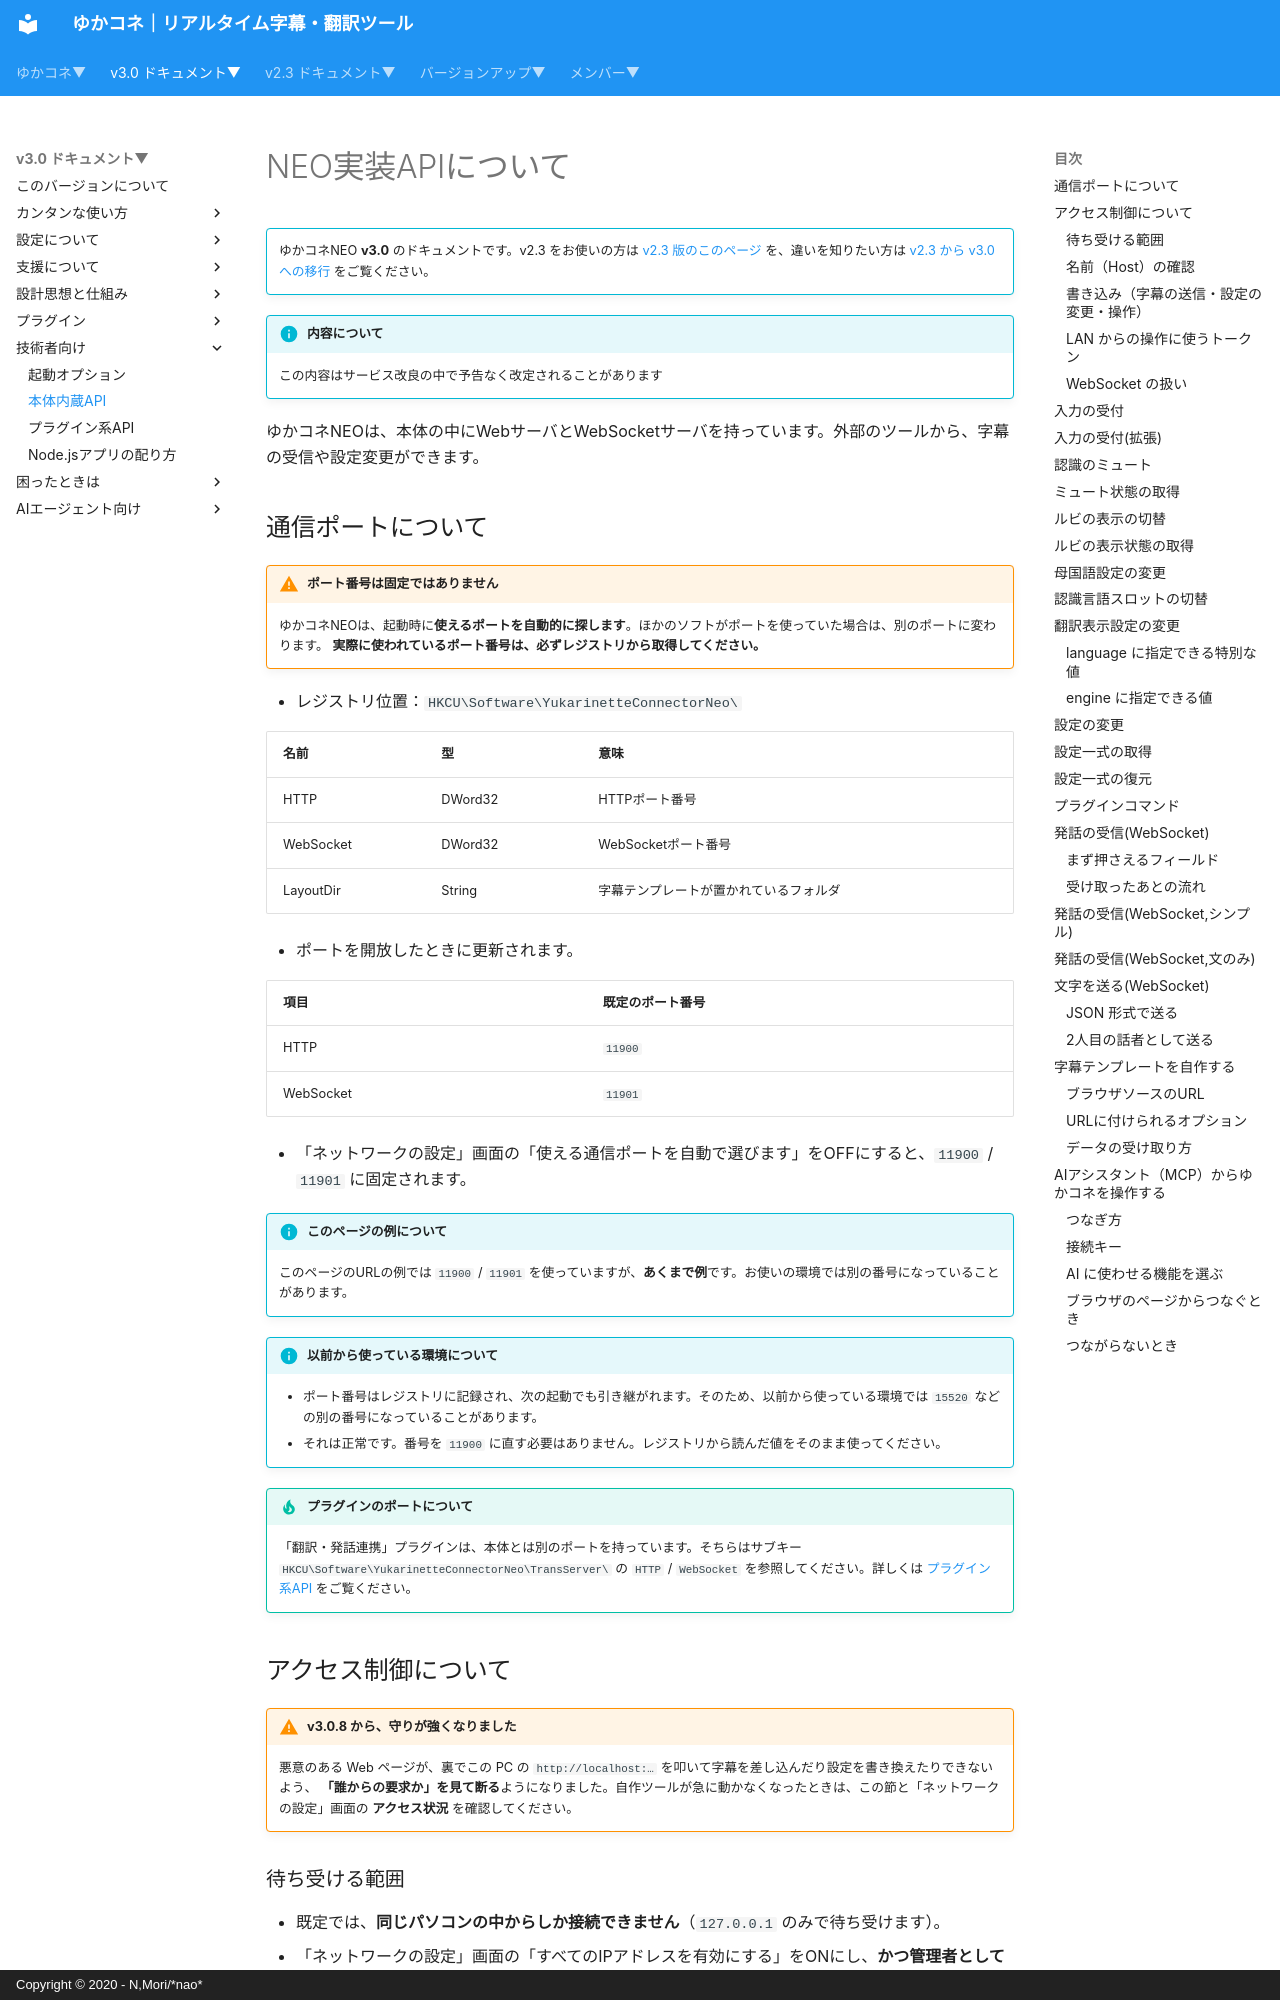

repository: nmori/yncneo-Docs-Src · page: v3.0/tech/tech_api_neo/index.html · generator: mkdocs · copyright: Copyright © 2020 - N,Mori/*nao*

# NEO実装APIについて

<!-- version-banner -->
!!! info ""
    ゆかコネNEO **v3.0** のドキュメントです。v2.3 をお使いの方は [v2.3 版のこのページ](../../v2.3/tech/tech_api_neo.md) を、違いを知りたい方は [v2.3 から v3.0 への移行](../../mig/mig_neo_v3.0.md) をご覧ください。


!!! Info "内容について"
    この内容はサービス改良の中で予告なく改定されることがあります

ゆかコネNEOは、本体の中にWebサーバとWebSocketサーバを持っています。外部のツールから、字幕の受信や設定変更ができます。

## 通信ポートについて

!!! Warning "ポート番号は固定ではありません"
    ゆかコネNEOは、起動時に**使えるポートを自動的に探します**。ほかのソフトがポートを使っていた場合は、別のポートに変わります。
    **実際に使われているポート番号は、必ずレジストリから取得してください。**

* レジストリ位置：``HKCU\Software\YukarinetteConnectorNeo\``

|名前|型|意味|
|:--|:--|:--|
|HTTP|DWord32|HTTPポート番号|
|WebSocket|DWord32|WebSocketポート番号|
|LayoutDir|String|字幕テンプレートが置かれているフォルダ|

* ポートを開放したときに更新されます。

|項目|既定のポート番号|
|:--|:--|
|HTTP|``11900``|
|WebSocket|``11901``|

* 「ネットワークの設定」画面の「使える通信ポートを自動で選びます」をOFFにすると、``11900`` / ``11901`` に固定されます。

!!! Info "このページの例について"
    このページのURLの例では ``11900`` / ``11901`` を使っていますが、**あくまで例**です。お使いの環境では別の番号になっていることがあります。

!!! Info "以前から使っている環境について"
    * ポート番号はレジストリに記録され、次の起動でも引き継がれます。そのため、以前から使っている環境では ``15520`` などの別の番号になっていることがあります。
    * それは正常です。番号を ``11900`` に直す必要はありません。レジストリから読んだ値をそのまま使ってください。

!!! Tip "プラグインのポートについて"
    「翻訳・発話連携」プラグインは、本体とは別のポートを持っています。そちらはサブキー ``HKCU\Software\YukarinetteConnectorNeo\TransServer\`` の ``HTTP`` / ``WebSocket`` を参照してください。詳しくは [プラグイン系API](tech_api_plugin.md) をご覧ください。

## アクセス制御について { #access-control }

!!! Warning "v3.0.8 から、守りが強くなりました"
    悪意のある Web ページが、裏でこの PC の ``http://localhost:…`` を叩いて字幕を差し込んだり設定を書き換えたりできないよう、
    **「誰からの要求か」を見て断る**ようになりました。自作ツールが急に動かなくなったときは、この節と「ネットワークの設定」画面の **アクセス状況** を確認してください。

### 待ち受ける範囲

* 既定では、**同じパソコンの中からしか接続できません**（``127.0.0.1`` のみで待ち受けます）。
* 「ネットワークの設定」画面の「すべてのIPアドレスを有効にする」をONにし、**かつ管理者としてゆかコネNEOを起動した場合のみ**、ほかの端末から接続できるようになります。
* ほかの端末から接続できる状態のとき、受け付けられるのは次のものだけです。
    * 同じパソコン（ループバック）
    * プライベートIPアドレス（``10.``／``192.168.``／``172.16``～``172.31`` で始まるもの）
    * 「ネットワークの設定」画面の**Web許可ホスト**に書いたアドレス（改行区切り。前方一致）
* 上記以外からのアクセスは、HTTPなら ``403 - Forbidden``、WebSocketなら接続が切られます。
